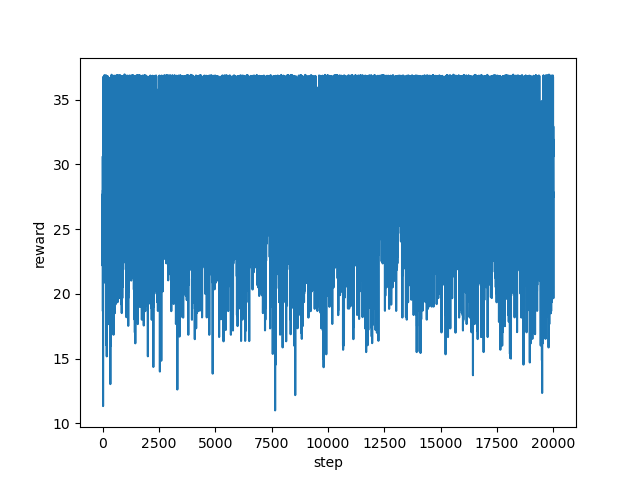

Source data for this figure (header and first rows):
step, reward
0, 30.56
1, 29.55
2, 27.02
3, 22.19
4, 26.55
5, 26.04
6, 26.01
7, 25.71
8, 27.72
9, 25.68
10, 26.35
11, 20.69
12, 23.88
13, 26.7
14, 21.52
15, 18.67
16, 21.51
17, 25.17
18, 28.01
19, 26.18
20, 25.18
21, 17.84
22, 18.34
23, 11.33
24, 15.18
25, 21.51
26, 32.02
27, 36.76
28, 23.06
29, 26.34
30, 32.94
31, 30.19
32, 25.18
33, 26.88
34, 29.21
35, 30.88
36, 31.21
37, 30.89
38, 29.88
39, 30.53
40, 30.55
41, 27.21
42, 26.9
43, 24.36
44, 25.73
45, 23.04
46, 20.87
47, 22.56
48, 21.89
49, 24.2
50, 26.2
51, 26.38
52, 29.35
53, 31.24
54, 25.71
55, 27.21
56, 29.51
57, 29.74
58, 28.85
59, 33.29
... 19,940 more rows
